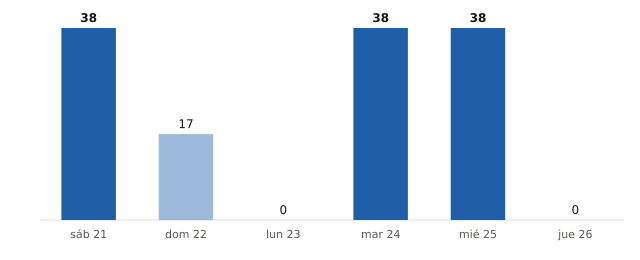

Data behind this chart, as committed beside it:
fecha, municipios_prob_90_o_mas
2026-11-21, 38
2026-11-22, 17
2026-11-23, 0
2026-11-24, 38
2026-11-25, 38
2026-11-26, 0
